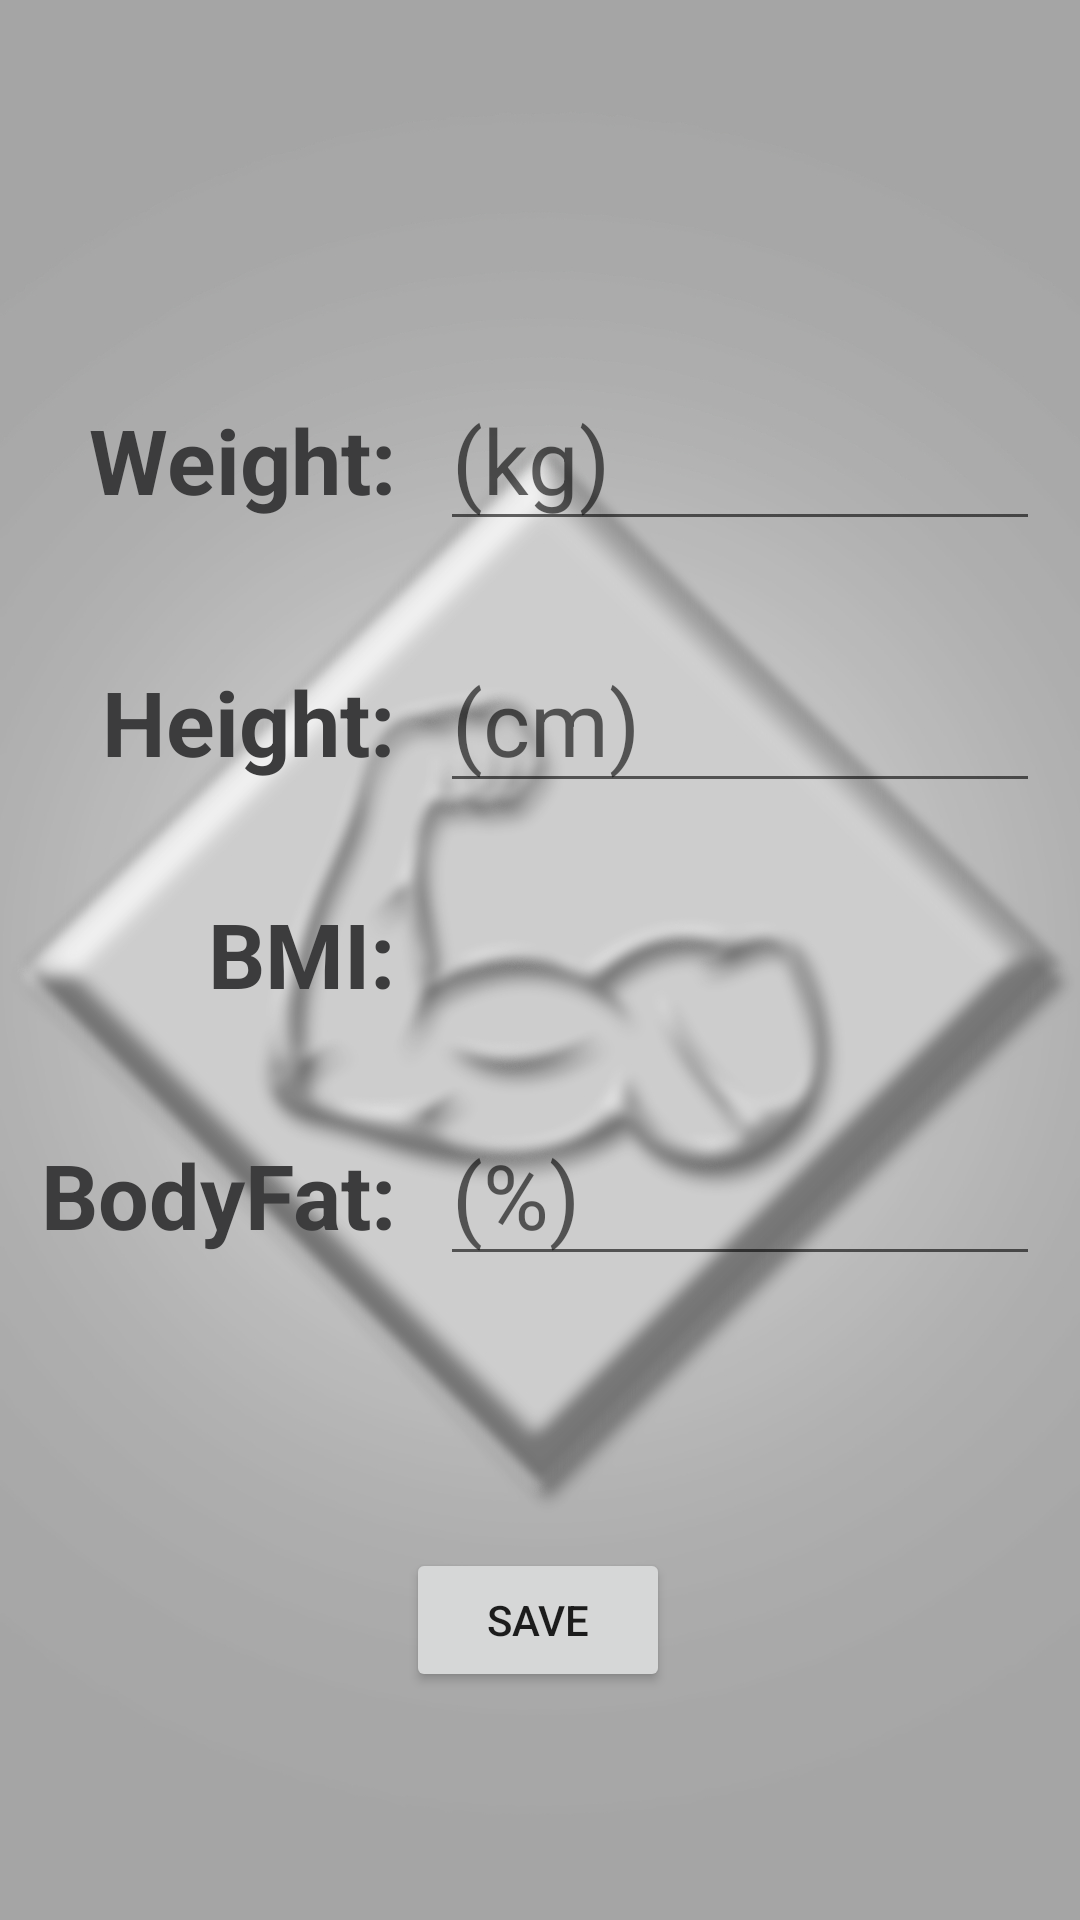

Produce the Android XML layout that renders to this screen, including the resource entries it uses.
<!-- AndroidManifest.xml: application theme Theme.EMuscle -->
<!-- res/layout/activity_profile.xml -->
<?xml version="1.0" encoding="utf-8"?>
<androidx.constraintlayout.widget.ConstraintLayout xmlns:android="http://schemas.android.com/apk/res/android"
    xmlns:app="http://schemas.android.com/apk/res-auto"
    xmlns:tools="http://schemas.android.com/tools"
    android:layout_width="match_parent"
    android:layout_height="match_parent"
    tools:context=".profile.Profile">

    <ImageView
        android:id="@+id/imageView2"
        android:layout_width="wrap_content"
        android:layout_height="wrap_content"
        android:scaleType="fitXY"
        app:layout_constraintBottom_toBottomOf="parent"
        app:layout_constraintEnd_toEndOf="parent"
        app:layout_constraintHorizontal_bias="0.0"
        app:layout_constraintStart_toStartOf="parent"
        app:layout_constraintTop_toTopOf="parent"
        app:layout_constraintVertical_bias="1.0"
        app:srcCompat="@drawable/emuscleappbackground" />

    <Button
        android:id="@+id/btnSave"
        android:layout_width="wrap_content"
        android:layout_height="wrap_content"
        android:layout_marginBottom="76dp"
        android:text="Save"
        app:layout_constraintBottom_toBottomOf="parent"
        app:layout_constraintEnd_toEndOf="parent"
        app:layout_constraintHorizontal_bias="0.498"
        app:layout_constraintStart_toStartOf="parent" />

    <TableLayout
        android:layout_width="wrap_content"
        android:layout_height="wrap_content"
        app:layout_constraintBottom_toBottomOf="parent"
        app:layout_constraintEnd_toEndOf="parent"
        app:layout_constraintStart_toStartOf="@+id/imageView2"
        app:layout_constraintTop_toTopOf="@+id/imageView2"
        app:layout_constraintVertical_bias="0.4">

        <TableRow
            android:layout_width="match_parent"
            android:layout_height="match_parent"
            android:layout_marginBottom="30sp">

            <TextView
                android:id="@+id/textView2"
                android:layout_width="wrap_content"
                android:layout_height="wrap_content"
                android:layout_marginEnd="15sp"
                android:text="Weight:"
                android:textColor="@color/text_color"
                android:textAlignment="textEnd"
                android:textSize="30sp"
                android:textStyle="bold" />

            <EditText
                android:id="@+id/editTextPaino"
                android:layout_width="200sp"
                android:layout_height="wrap_content"
                android:ems="10"
                android:hint="(kg)"
                android:textColor="@color/black"
                android:inputType="number"
                android:textSize="30sp" />
        </TableRow>

        <TableRow
            android:layout_width="match_parent"
            android:layout_height="match_parent"
            android:layout_marginBottom="30sp">

            <TextView
                android:id="@+id/textView3"
                android:layout_width="wrap_content"
                android:layout_height="wrap_content"
                android:layout_marginEnd="15sp"
                android:text="Height:"
                android:textColor="@color/text_color"
                android:textAlignment="textEnd"
                android:textSize="30sp"
                android:textStyle="bold" />

            <EditText
                android:id="@+id/editTextPituus"
                android:layout_width="200sp"
                android:layout_height="wrap_content"
                android:ems="10"
                android:hint="(cm)"
                android:textColor="@color/black"
                android:inputType="number"
                android:textSize="30sp" />
        </TableRow>

        <TableRow
            android:layout_width="match_parent"
            android:layout_height="match_parent"
            android:layout_marginBottom="30sp">

            <TextView
                android:id="@+id/textView4"
                android:layout_width="wrap_content"
                android:layout_height="wrap_content"
                android:layout_marginEnd="15sp"
                android:text="BMI:"
                android:textColor="@color/text_color"
                android:textAlignment="textEnd"
                android:textSize="30sp"
                android:textStyle="bold" />

            <TextView
                android:id="@+id/textViewBMI"
                android:layout_width="wrap_content"
                android:layout_height="wrap_content"
                android:textColor="@color/black"
                android:textSize="30sp" />
        </TableRow>

        <TableRow
            android:layout_width="match_parent"
            android:layout_height="match_parent"
            android:layout_marginBottom="30sp">

            <TextView
                android:id="@+id/textView6"
                android:layout_width="wrap_content"
                android:layout_height="wrap_content"
                android:layout_marginEnd="15sp"
                android:text="BodyFat:"
                android:textColor="@color/text_color"
                android:textAlignment="textEnd"
                android:textSize="30sp"
                android:textStyle="bold" />

            <EditText
                android:id="@+id/editTextBodyFat"
                android:layout_width="200sp"
                android:layout_height="wrap_content"
                android:ems="10"
                android:hint="(%)"
                android:textColor="@color/black"
                android:inputType="number"
                android:textSize="30sp" />
        </TableRow>

    </TableLayout>


</androidx.constraintlayout.widget.ConstraintLayout>
<!-- resources referenced by this layout -->
<resources>
  <color name="black">#FF000000</color>
  <color name="text_color">#3C3C3D</color>
  <!-- drawable emuscleappbackground: jpeg bitmap (drawable, 203570 bytes) -->
  <style name="Theme.EMuscle" parent="Theme.MaterialComponents.DayNight.NoActionBar">
          
          <item name="colorPrimary">@color/button_color2</item>
          <item name="colorPrimaryVariant">@color/button_color2</item>
          <item name="colorOnPrimary">@color/white</item>
          
          <item name="colorSecondary">#9C9FA1</item>
          <item name="colorSecondaryVariant">@color/button_color</item>
          <item name="colorOnSecondary">@color/black</item>
          
          <item name="android:statusBarColor" tools:targetApi="l">?attr/colorPrimaryVariant</item>
          
  
  
      </style>
  <color name="button_color2">#888a8c</color>
  <color name="white">#FFFFFFFF</color>
  <color name="button_color">#c2c8cc</color>
</resources>
